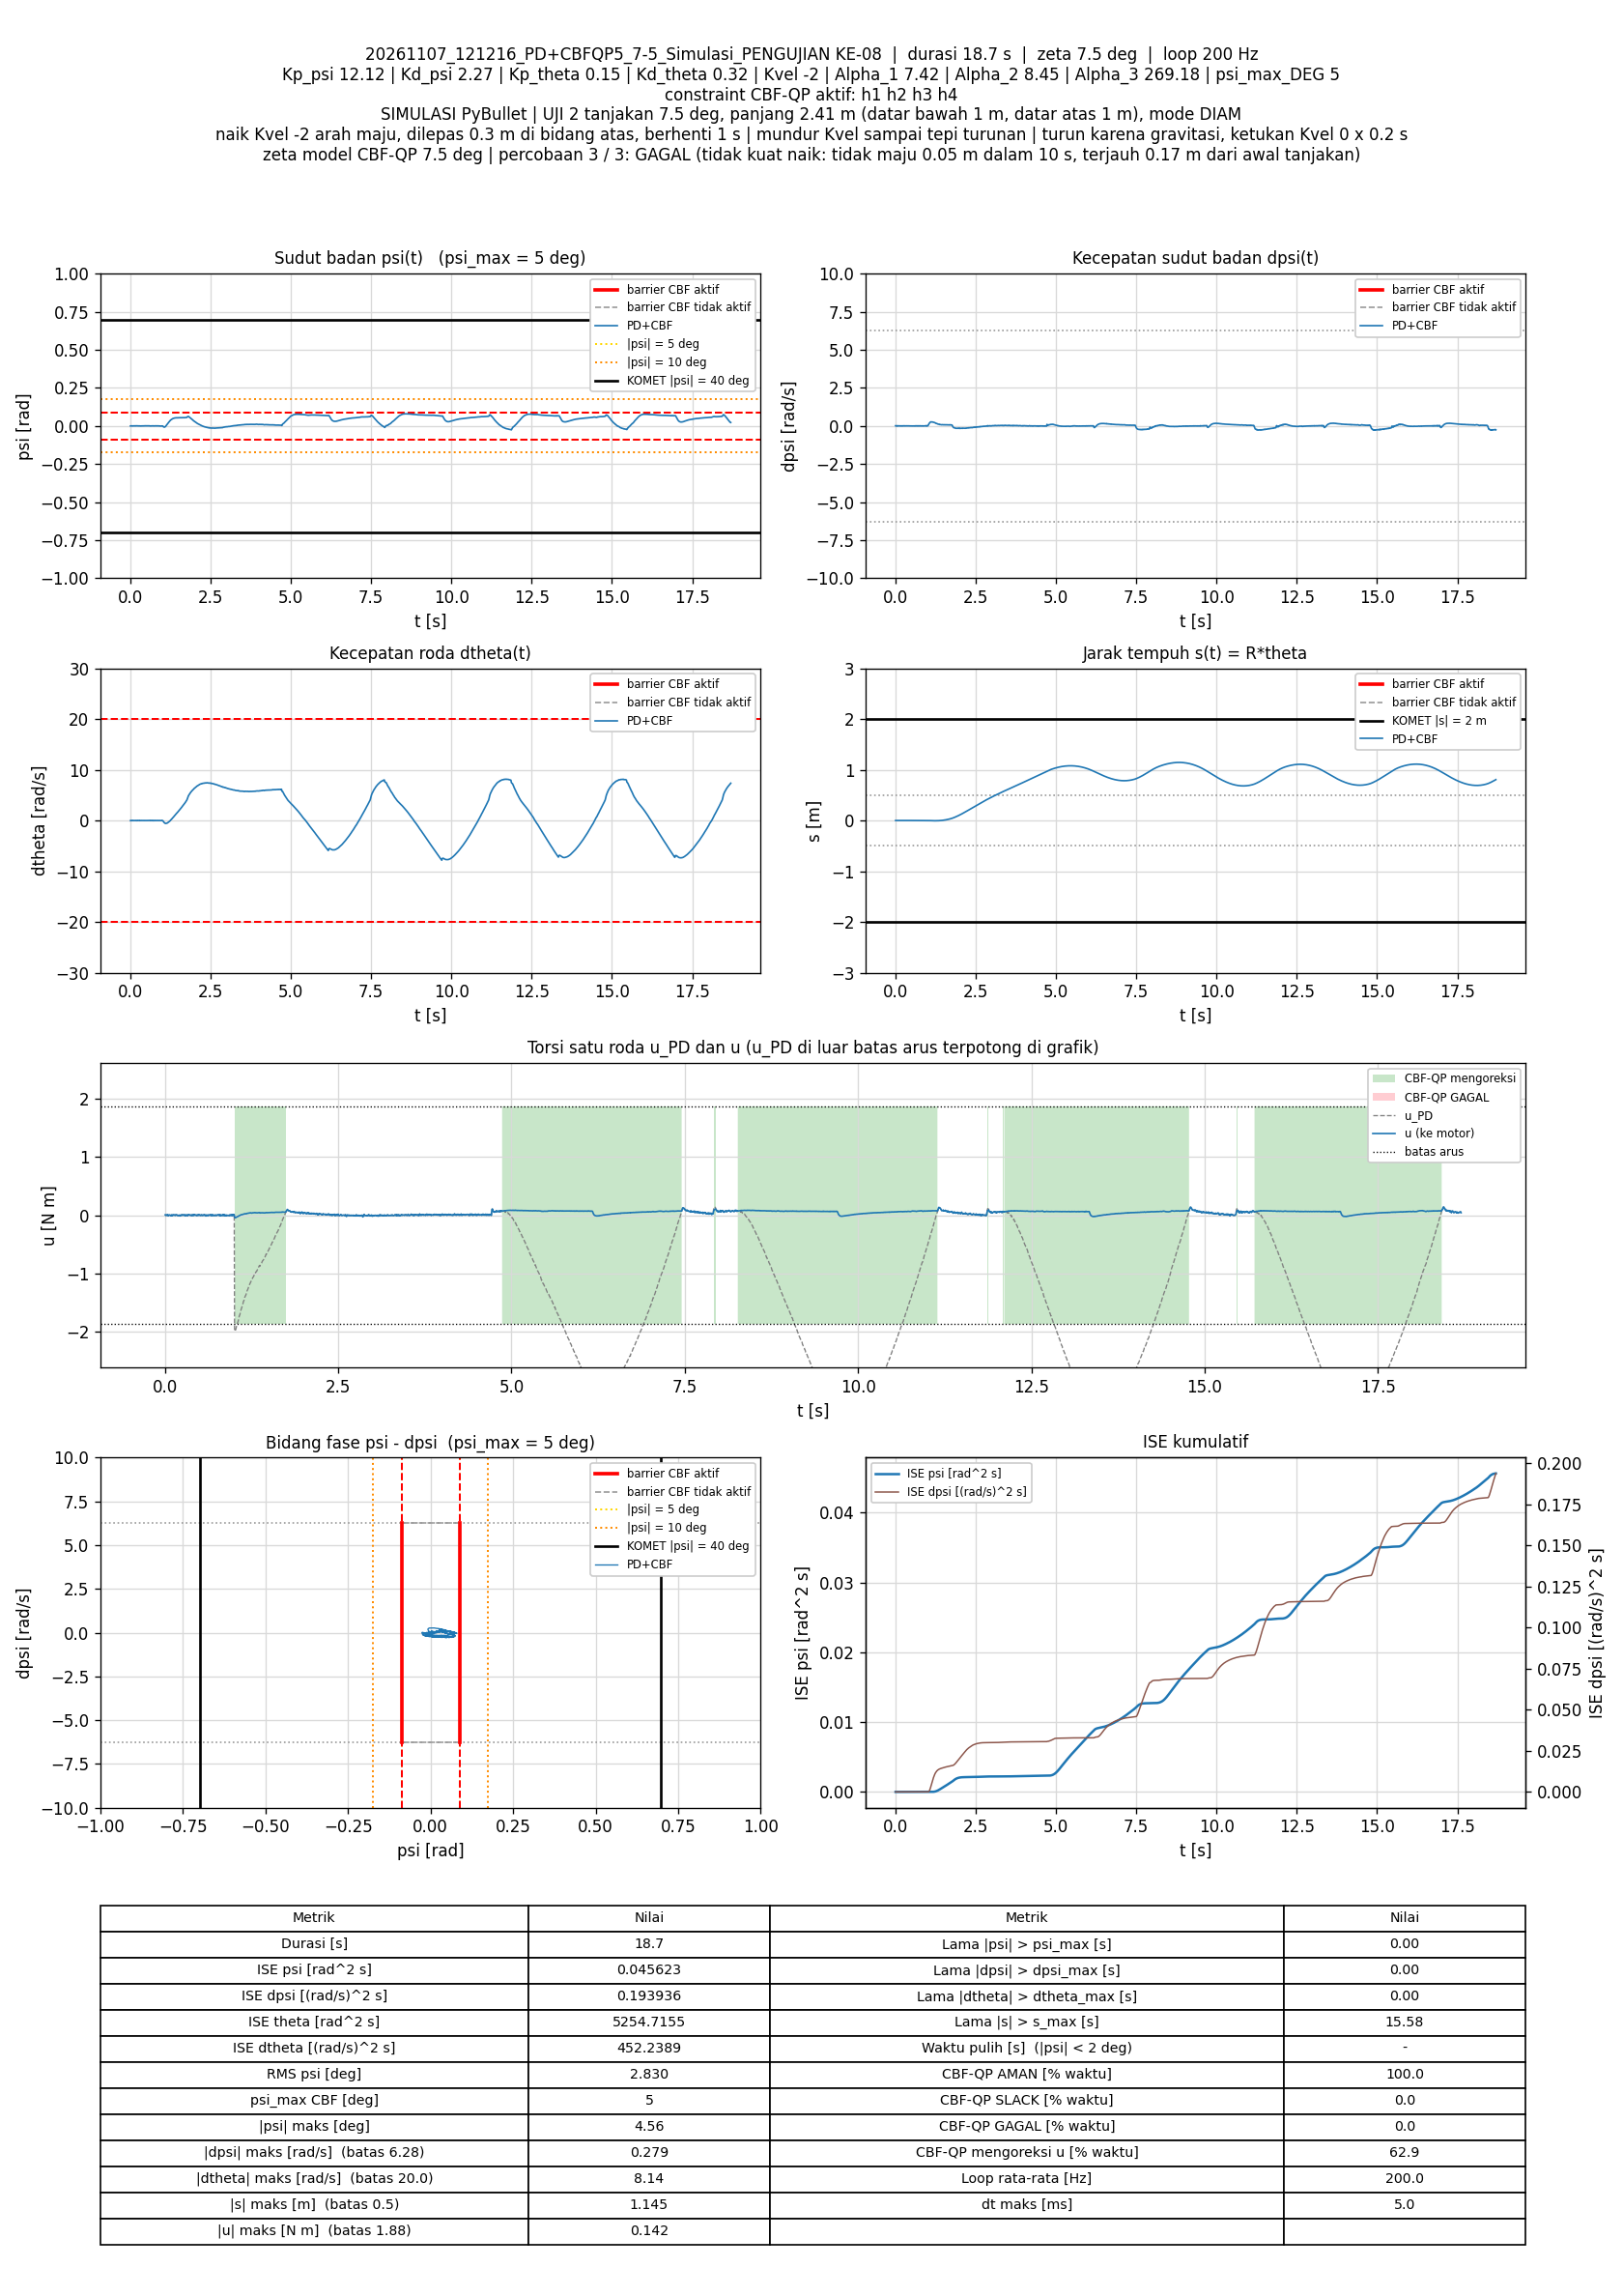

The data file committed next to this chart (first rows):
t_s, theta_rad, dtheta_rad_s, psi_rad, dpsi_rad_s, error_theta, error_dtheta, error_psi, error_dpsi, u_PD_Nm, u_Nm, status_cbf, dorong_N, ISE_theta, ISE_dtheta, ISE_psi, ISE_dpsi, Kp_psi, Kd_psi, Kp_theta, Kd_theta, Kvel, Alpha_1, Alpha_2
0.005, 0.01031, -0.008793, -0.0003882, 0.006232, -0.01031, 0.008793, 0.0003882, -0.006232, 0.006627, 0.006627, AMAN, 0, 5.3175964e-07, 3.8660585e-07, 7.5354485e-10, 1.9418056e-07, 12.12, 2.27, 0.15, 0.32, -2, 7.42, 8.45
0.01, 0.01077, 0.0138, 4.7744729e-05, -0.002672, -0.01077, -0.0138, -4.7744729e-05, 0.002672, -0.00107, -0.00107, AMAN, 0, 1.1115748e-06, 1.3393915e-06, 7.6494265e-10, 2.2988413e-07, 12.12, 2.27, 0.15, 0.32, -2, 7.42, 8.45
0.015, 0.01115, 0.02542, 0.0002781, -0.007024, -0.01115, -0.02542, -0.0002781, 0.007024, -0.004442, -0.004442, AMAN, 0, 1.7326708e-06, 4.5690398e-06, 1.1515205e-09, 4.7659501e-07, 12.12, 2.27, 0.15, 0.32, -2, 7.42, 8.45
0.02, 0.01106, 0.01372, 7.5643902e-05, -0.00372, -0.01106, -0.01372, -7.5643902e-05, 0.00372, -0.003135, -0.003135, AMAN, 0, 2.3443009e-06, 5.5108488e-06, 1.1801305e-09, 5.4577849e-07, 12.12, 2.27, 0.15, 0.32, -2, 7.42, 8.45
0.025, 0.01077, -0.003125, -0.0002401, 0.00108, -0.01077, 0.003125, 0.0002401, -0.00108, -0.00146, -0.00146, AMAN, 0, 2.9239001e-06, 5.5596844e-06, 1.4684339e-09, 5.5160541e-07, 12.12, 2.27, 0.15, 0.32, -2, 7.42, 8.45
0.03, 0.01048, -0.0166, -0.0004486, 0.00664, -0.01048, 0.0166, 0.0004486, -0.00664, 0.004323, 0.004323, AMAN, 0, 3.4730507e-06, 6.938277e-06, 2.4747987e-09, 7.7207345e-07, 12.12, 2.27, 0.15, 0.32, -2, 7.42, 8.45
0.035, 0.01027, -0.01829, -0.0005117, 0.01058, -0.01027, 0.01829, 0.0005117, -0.01058, 0.01197, 0.01197, AMAN, 0, 4.0002481e-06, 8.6115698e-06, 3.7840985e-09, 1.3322439e-06, 12.12, 2.27, 0.15, 0.32, -2, 7.42, 8.45
0.04, 0.01052, -0.003933, -0.0001846, 0.001393, -0.01052, 0.003933, 0.0001846, -0.001393, -0.0003332, -0.0003332, AMAN, 0, 4.5537069e-06, 8.688893e-06, 3.9544726e-09, 1.3419483e-06, 12.12, 2.27, 0.15, 0.32, -2, 7.42, 8.45
0.045, 0.01112, 0.0234, 0.0003227, -0.00955, -0.01112, -0.0234, -0.0003227, 0.00955, -0.01028, -0.01028, AMAN, 0, 5.1717372e-06, 1.1427754e-05, 4.4751428e-09, 1.7979179e-06, 12.12, 2.27, 0.15, 0.32, -2, 7.42, 8.45
0.05, 0.01107, 0.01398, 0.0001395, -0.007621, -0.01107, -0.01398, -0.0001395, 0.007621, -0.01114, -0.01114, AMAN, 0, 5.7844307e-06, 1.2404823e-05, 4.5724152e-09, 2.0883014e-06, 12.12, 2.27, 0.15, 0.32, -2, 7.42, 8.45
0.055, 0.0106, -0.009403, -0.0003358, 0.002399, -0.0106, 0.009403, 0.0003358, -0.002399, -0.001634, -0.001634, AMAN, 0, 6.3464658e-06, 1.2846872e-05, 5.1362515e-09, 2.1170658e-06, 12.12, 2.27, 0.15, 0.32, -2, 7.42, 8.45
0.06, 0.01002, -0.02564, -0.0007638, 0.01105, -0.01002, 0.02564, 0.0007638, -0.01105, 0.007619, 0.007619, AMAN, 0, 6.8489627e-06, 1.6135026e-05, 8.0535123e-09, 2.7275506e-06, 12.12, 2.27, 0.15, 0.32, -2, 7.42, 8.45
0.065, 0.01005, -0.01725, -0.0005946, 0.006596, -0.01005, 0.01725, 0.0005946, -0.006596, 0.002246, 0.002246, AMAN, 0, 7.3537804e-06, 1.7623185e-05, 9.8215398e-09, 2.9451043e-06, 12.12, 2.27, 0.15, 0.32, -2, 7.42, 8.45
0.07, 0.01046, 0.008565, -0.0001553, 0.0003734, -0.01046, -0.008565, 0.0001553, -0.0003734, 0.001706, 0.001706, AMAN, 0, 7.9012877e-06, 1.7990022e-05, 9.94217e-09, 2.9458014e-06, 12.12, 2.27, 0.15, 0.32, -2, 7.42, 8.45
0.075, 0.01072, 0.02593, -3.1318183e-06, -0.002971, -0.01072, -0.02593, 3.1318183e-06, 0.002971, 0.001513, 0.001513, AMAN, 0, 8.4759303e-06, 2.1350664e-05, 9.9422191e-09, 2.9899453e-06, 12.12, 2.27, 0.15, 0.32, -2, 7.42, 8.45
0.08, 0.0109, 0.02415, 1.5576259e-05, -0.005739, -0.0109, -0.02415, -1.5576259e-05, 0.005739, -0.005112, -0.005112, AMAN, 0, 9.0702546e-06, 2.4266803e-05, 9.9434322e-09, 3.1546483e-06, 12.12, 2.27, 0.15, 0.32, -2, 7.42, 8.45
0.085, 0.01099, 0.01388, -1.8011857e-05, -0.006218, -0.01099, -0.01388, 1.8011857e-05, 0.006218, -0.00989, -0.00989, AMAN, 0, 9.6740403e-06, 2.5230502e-05, 9.9450543e-09, 3.3479437e-06, 12.12, 2.27, 0.15, 0.32, -2, 7.42, 8.45
0.09, 0.01078, -0.002287, -0.0002602, 0.0005604, -0.01078, 0.002287, 0.0002602, -0.0005604, -0.002613, -0.002613, AMAN, 0, 1.0254915e-05, 2.5256654e-05, 1.0283485e-08, 3.349514e-06, 12.12, 2.27, 0.15, 0.32, -2, 7.42, 8.45
0.095, 0.0102, -0.0262, -0.0007307, 0.009191, -0.0102, 0.0262, 0.0007307, -0.009191, 0.003626, 0.003626, AMAN, 0, 1.0774718e-05, 2.8687557e-05, 1.2953065e-08, 3.7719078e-06, 12.12, 2.27, 0.15, 0.32, -2, 7.42, 8.45
0.1, 0.009928, -0.03118, -0.0007976, 0.006741, -0.009928, 0.03118, 0.0007976, -0.006741, -0.004342, -0.004342, AMAN, 0, 1.1267593e-05, 3.3548274e-05, 1.6134088e-08, 3.9991408e-06, 12.12, 2.27, 0.15, 0.32, -2, 7.42, 8.45
0.105, 0.01021, -0.009919, -0.0003986, 0.004331, -0.01021, 0.009919, 0.0003986, -0.004331, 0.001826, 0.001826, AMAN, 0, 1.1788625e-05, 3.4040202e-05, 1.6928692e-08, 4.0929271e-06, 12.12, 2.27, 0.15, 0.32, -2, 7.42, 8.45
0.11, 0.01015, -0.006101, -0.0004069, 8.9070275e-05, -0.01015, 0.006101, 0.0004069, -8.9070275e-05, -0.006682, -0.006682, AMAN, 0, 1.2304021e-05, 3.4226328e-05, 1.7756727e-08, 4.0929668e-06, 12.12, 2.27, 0.15, 0.32, -2, 7.42, 8.45
0.115, 0.0104, 0.01277, -0.0001861, -0.001442, -0.0104, -0.01277, 0.0001861, 0.001442, -0.001443, -0.001443, AMAN, 0, 1.2845224e-05, 3.5041864e-05, 1.7929953e-08, 4.1033651e-06, 12.12, 2.27, 0.15, 0.32, -2, 7.42, 8.45
0.12, 0.01035, 0.01855, -0.0003237, 0.002205, -0.01035, -0.01855, 0.0003237, -0.002205, 0.007018, 0.007018, AMAN, 0, 1.3380322e-05, 3.6762207e-05, 1.8453801e-08, 4.1276744e-06, 12.12, 2.27, 0.15, 0.32, -2, 7.42, 8.45
0.125, 0.0105, 0.01762, -0.0002628, 0.002651, -0.0105, -0.01762, 0.0002628, -0.002651, 0.008472, 0.008472, AMAN, 0, 1.3931473e-05, 3.8314726e-05, 1.8799154e-08, 4.1628219e-06, 12.12, 2.27, 0.15, 0.32, -2, 7.42, 8.45
0.13, 0.01083, 0.01501, -9.4112298e-06, -0.001077, -0.01083, -0.01501, 9.4112298e-06, 0.001077, 0.002245, 0.002245, AMAN, 0, 1.4517988e-05, 3.9441842e-05, 1.8799597e-08, 4.1686223e-06, 12.12, 2.27, 0.15, 0.32, -2, 7.42, 8.45
0.135, 0.01116, 0.0184, 0.0002288, -0.001832, -0.01116, -0.0184, -0.0002288, 0.001832, 0.004503, 0.004503, AMAN, 0, 1.5140906e-05, 4.1134686e-05, 1.9061332e-08, 4.1853968e-06, 12.12, 2.27, 0.15, 0.32, -2, 7.42, 8.45
0.14, 0.01124, 0.01078, 0.0002283, -0.001233, -0.01124, -0.01078, -0.0002283, 0.001233, 0.00342, 0.00342, AMAN, 0, 1.5772341e-05, 4.171589e-05, 1.932202e-08, 4.1929932e-06, 12.12, 2.27, 0.15, 0.32, -2, 7.42, 8.45
0.145, 0.01145, 0.004473, 0.0003943, -0.003921, -0.01145, -0.004473, -0.0003943, 0.003921, -0.00269, -0.00269, AMAN, 0, 1.6428186e-05, 4.1815916e-05, 2.0099306e-08, 4.2698553e-06, 12.12, 2.27, 0.15, 0.32, -2, 7.42, 8.45
0.15, 0.01152, -0.001275, 0.0004321, -0.003932, -0.01152, 0.001275, -0.0004321, 0.003932, -0.004096, -0.004096, AMAN, 0, 1.7091213e-05, 4.1824042e-05, 2.1032714e-08, 4.3471488e-06, 12.12, 2.27, 0.15, 0.32, -2, 7.42, 8.45
0.155, 0.01121, -0.01328, 0.0001654, 0.002035, -0.01121, 0.01328, -0.0001654, -0.002035, 0.002376, 0.002376, AMAN, 0, 1.7719322e-05, 4.2705546e-05, 2.1169441e-08, 4.3678639e-06, 12.12, 2.27, 0.15, 0.32, -2, 7.42, 8.45
0.16, 0.01082, -0.02782, -8.369312e-05, 0.00837, -0.01082, 0.02782, 8.369312e-05, -0.00837, 0.009083, 0.009083, AMAN, 0, 1.8304676e-05, 4.6575983e-05, 2.1204464e-08, 4.7181561e-06, 12.12, 2.27, 0.15, 0.32, -2, 7.42, 8.45
0.165, 0.01059, -0.03293, -0.0001151, 0.006542, -0.01059, 0.03293, 0.0001151, -0.006542, 0.00292, 0.00292, AMAN, 0, 1.8865221e-05, 5.1997247e-05, 2.1270659e-08, 4.9321747e-06, 12.12, 2.27, 0.15, 0.32, -2, 7.42, 8.45
0.17, 0.01097, -0.007344, 0.0003652, -0.0005308, -0.01097, 0.007344, -0.0003652, 0.0005308, 0.0008715, 0.0008715, AMAN, 0, 1.9466706e-05, 5.2266942e-05, 2.1937619e-08, 4.9335834e-06, 12.12, 2.27, 0.15, 0.32, -2, 7.42, 8.45
0.175, 0.01117, 0.01109, 0.0005342, -0.003289, -0.01117, -0.01109, -0.0005342, 0.003289, 0.002557, 0.002557, AMAN, 0, 2.0090194e-05, 5.2882209e-05, 2.3364402e-08, 4.9876805e-06, 12.12, 2.27, 0.15, 0.32, -2, 7.42, 8.45
0.18, 0.01135, 0.01925, 0.0006073, -0.004918, -0.01135, -0.01925, -0.0006073, 0.004918, 0.002358, 0.002358, AMAN, 0, 2.0734604e-05, 5.4735081e-05, 2.5208721e-08, 5.1085917e-06, 12.12, 2.27, 0.15, 0.32, -2, 7.42, 8.45
0.185, 0.01138, 0.009494, 0.0005367, -0.006841, -0.01138, -0.009494, -0.0005367, 0.006841, -0.005987, -0.005987, AMAN, 0, 2.1382042e-05, 5.5185787e-05, 2.6648851e-08, 5.342598e-06, 12.12, 2.27, 0.15, 0.32, -2, 7.42, 8.45
0.19, 0.01139, 0.001721, 0.0004873, -0.006477, -0.01139, -0.001721, -0.0004873, 0.006477, -0.008247, -0.008247, AMAN, 0, 2.2030371e-05, 5.5200591e-05, 2.7836003e-08, 5.5523642e-06, 12.12, 2.27, 0.15, 0.32, -2, 7.42, 8.45
0.195, 0.01098, -0.01799, 0.0001103, -0.001358, -0.01098, 0.01799, -0.0001103, 0.001358, -0.007503, -0.007503, AMAN, 0, 2.26328e-05, 5.6819146e-05, 2.7896821e-08, 5.5615833e-06, 12.12, 2.27, 0.15, 0.32, -2, 7.42, 8.45
0.2, 0.01051, -0.02535, -0.0002211, 0.004683, -0.01051, 0.02535, 0.0002211, -0.004683, -0.0001605, -0.0001605, AMAN, 0, 2.3184624e-05, 6.0032597e-05, 2.8141222e-08, 5.6712581e-06, 12.12, 2.27, 0.15, 0.32, -2, 7.42, 8.45
0.205, 0.01027, -0.02393, -0.0003091, 0.004518, -0.01027, 0.02393, 0.0003091, -0.004518, -0.001148, -0.001148, AMAN, 0, 2.3712151e-05, 6.2895246e-05, 2.8619053e-08, 5.7733088e-06, 12.12, 2.27, 0.15, 0.32, -2, 7.42, 8.45
0.21, 0.01037, -0.01049, -0.0001165, 0.001578, -0.01037, 0.01049, 0.0001165, -0.001578, -0.001187, -0.001187, AMAN, 0, 2.4249959e-05, 6.3445212e-05, 2.8686916e-08, 5.7857517e-06, 12.12, 2.27, 0.15, 0.32, -2, 7.42, 8.45
0.215, 0.01042, 0.002976, -4.6898624e-05, 0.000716, -0.01042, -0.002976, 4.6898624e-05, -0.000716, 0.002009, 0.002009, AMAN, 0, 2.4793201e-05, 6.3489482e-05, 2.8697913e-08, 5.7883147e-06, 12.12, 2.27, 0.15, 0.32, -2, 7.42, 8.45
0.22, 0.01054, 0.009273, 1.6165474e-05, -0.007246, -0.01054, -0.009273, -1.6165474e-05, 0.007246, -0.01329, -0.01329, AMAN, 0, 2.5348719e-05, 6.3919463e-05, 2.869922e-08, 6.0508436e-06, 12.12, 2.27, 0.15, 0.32, -2, 7.42, 8.45
0.225, 0.01087, 0.02863, 0.0002045, -0.00854, -0.01087, -0.02863, -0.0002045, 0.00854, -0.007745, -0.007745, AMAN, 0, 2.5939898e-05, 6.8017699e-05, 2.8908317e-08, 6.4154833e-06, 12.12, 2.27, 0.15, 0.32, -2, 7.42, 8.45
0.23, 0.01049, 0.01577, -0.0003215, -0.002753, -0.01049, -0.01577, 0.0003215, 0.002753, -0.005099, -0.005099, AMAN, 0, 2.6490043e-05, 6.9260862e-05, 2.9425194e-08, 6.4533656e-06, 12.12, 2.27, 0.15, 0.32, -2, 7.42, 8.45
0.235, 0.01016, -0.004198, -0.0006549, 0.005717, -0.01016, 0.004198, 0.0006549, -0.005717, 0.003697, 0.003697, AMAN, 0, 2.7006515e-05, 6.934896e-05, 3.1569517e-08, 6.6167679e-06, 12.12, 2.27, 0.15, 0.32, -2, 7.42, 8.45
0.24, 0.009916, -0.014, -0.0008029, 0.007329, -0.009916, 0.014, 0.0008029, -0.007329, 0.002425, 0.002425, AMAN, 0, 2.7498177e-05, 7.0329227e-05, 3.479274e-08, 6.8853432e-06, 12.12, 2.27, 0.15, 0.32, -2, 7.42, 8.45
0.245, 0.01017, 0.004175, -0.0005098, 0.004655, -0.01017, -0.004175, 0.0005098, -0.004655, 0.005725, 0.005725, AMAN, 0, 2.8014831e-05, 7.0416389e-05, 3.6092307e-08, 6.9937041e-06, 12.12, 2.27, 0.15, 0.32, -2, 7.42, 8.45
0.25, 0.01034, 0.01016, -0.00037, 0.002452, -0.01034, -0.01016, 0.00037, -0.002452, 0.004331, 0.004331, AMAN, 0, 2.8549579e-05, 7.0932408e-05, 3.6776914e-08, 7.023758e-06, 12.12, 2.27, 0.15, 0.32, -2, 7.42, 8.45
0.255, 0.01046, 0.005604, -0.0002878, -0.0005811, -0.01046, -0.005604, 0.0002878, 0.0005811, -0.003014, -0.003014, AMAN, 0, 2.909641e-05, 7.1089413e-05, 3.7190995e-08, 7.0254463e-06, 12.12, 2.27, 0.15, 0.32, -2, 7.42, 8.45
0.26, 0.01049, 0.003247, -0.0002711, 0.001333, -0.01049, -0.003247, 0.0002711, -0.001333, 0.0007795, 0.0007795, AMAN, 0, 2.9646879e-05, 7.1142119e-05, 3.7558591e-08, 7.0343358e-06, 12.12, 2.27, 0.15, 0.32, -2, 7.42, 8.45
0.265, 0.01023, -0.01042, -0.00049, 0.006639, -0.01023, 0.01042, 0.00049, -0.006639, 0.005798, 0.005798, AMAN, 0, 3.0169768e-05, 7.1684906e-05, 3.8759305e-08, 7.2547476e-06, 12.12, 2.27, 0.15, 0.32, -2, 7.42, 8.45
0.27, 0.01014, -0.01203, -0.0004754, 0.006371, -0.01014, 0.01203, 0.0004754, -0.006371, 0.00485, 0.00485, AMAN, 0, 3.0683502e-05, 7.2408935e-05, 3.9889226e-08, 7.4576917e-06, 12.12, 2.27, 0.15, 0.32, -2, 7.42, 8.45
0.275, 0.01043, 0.008203, -0.0001675, 0.001787, -0.01043, -0.008203, 0.0001675, -0.001787, 0.00465, 0.00465, AMAN, 0, 3.1227087e-05, 7.2745351e-05, 4.0029572e-08, 7.473654e-06, 12.12, 2.27, 0.15, 0.32, -2, 7.42, 8.45
0.28, 0.01063, 0.01085, -3.5055908e-05, -0.002066, -0.01063, -0.01085, 3.5055908e-05, 0.002066, -0.001644, -0.001644, AMAN, 0, 3.1791603e-05, 7.3333849e-05, 4.0035717e-08, 7.4950037e-06, 12.12, 2.27, 0.15, 0.32, -2, 7.42, 8.45
0.285, 0.01077, 0.004958, 5.6677569e-05, -0.004275, -0.01077, -0.004958, -5.6677569e-05, 0.004275, -0.00743, -0.00743, AMAN, 0, 3.2371655e-05, 7.3456733e-05, 4.0051778e-08, 7.5863674e-06, 12.12, 2.27, 0.15, 0.32, -2, 7.42, 8.45
0.29, 0.0107, -0.003157, -8.0943373e-06, 0.003862, -0.0107, 0.003157, 8.0943373e-06, -0.003862, 0.007658, 0.007658, AMAN, 0, 3.2944473e-05, 7.3506554e-05, 4.0052106e-08, 7.6609362e-06, 12.12, 2.27, 0.15, 0.32, -2, 7.42, 8.45
0.295, 0.01027, -0.02476, -0.0003323, 0.001134, -0.01027, 0.02476, 0.0003323, -0.001134, -0.009378, -0.009378, AMAN, 0, 3.3472199e-05, 7.657231e-05, 4.060438e-08, 7.6673628e-06, 12.12, 2.27, 0.15, 0.32, -2, 7.42, 8.45
0.3, 0.01053, 0.001197, -3.3867902e-05, -0.001893, -0.01053, -0.001197, 3.3867902e-05, 0.001893, -0.004325, -0.004325, AMAN, 0, 3.4026519e-05, 7.6579475e-05, 4.0610115e-08, 7.6852857e-06, 12.12, 2.27, 0.15, 0.32, -2, 7.42, 8.45
... 3,680 more rows
